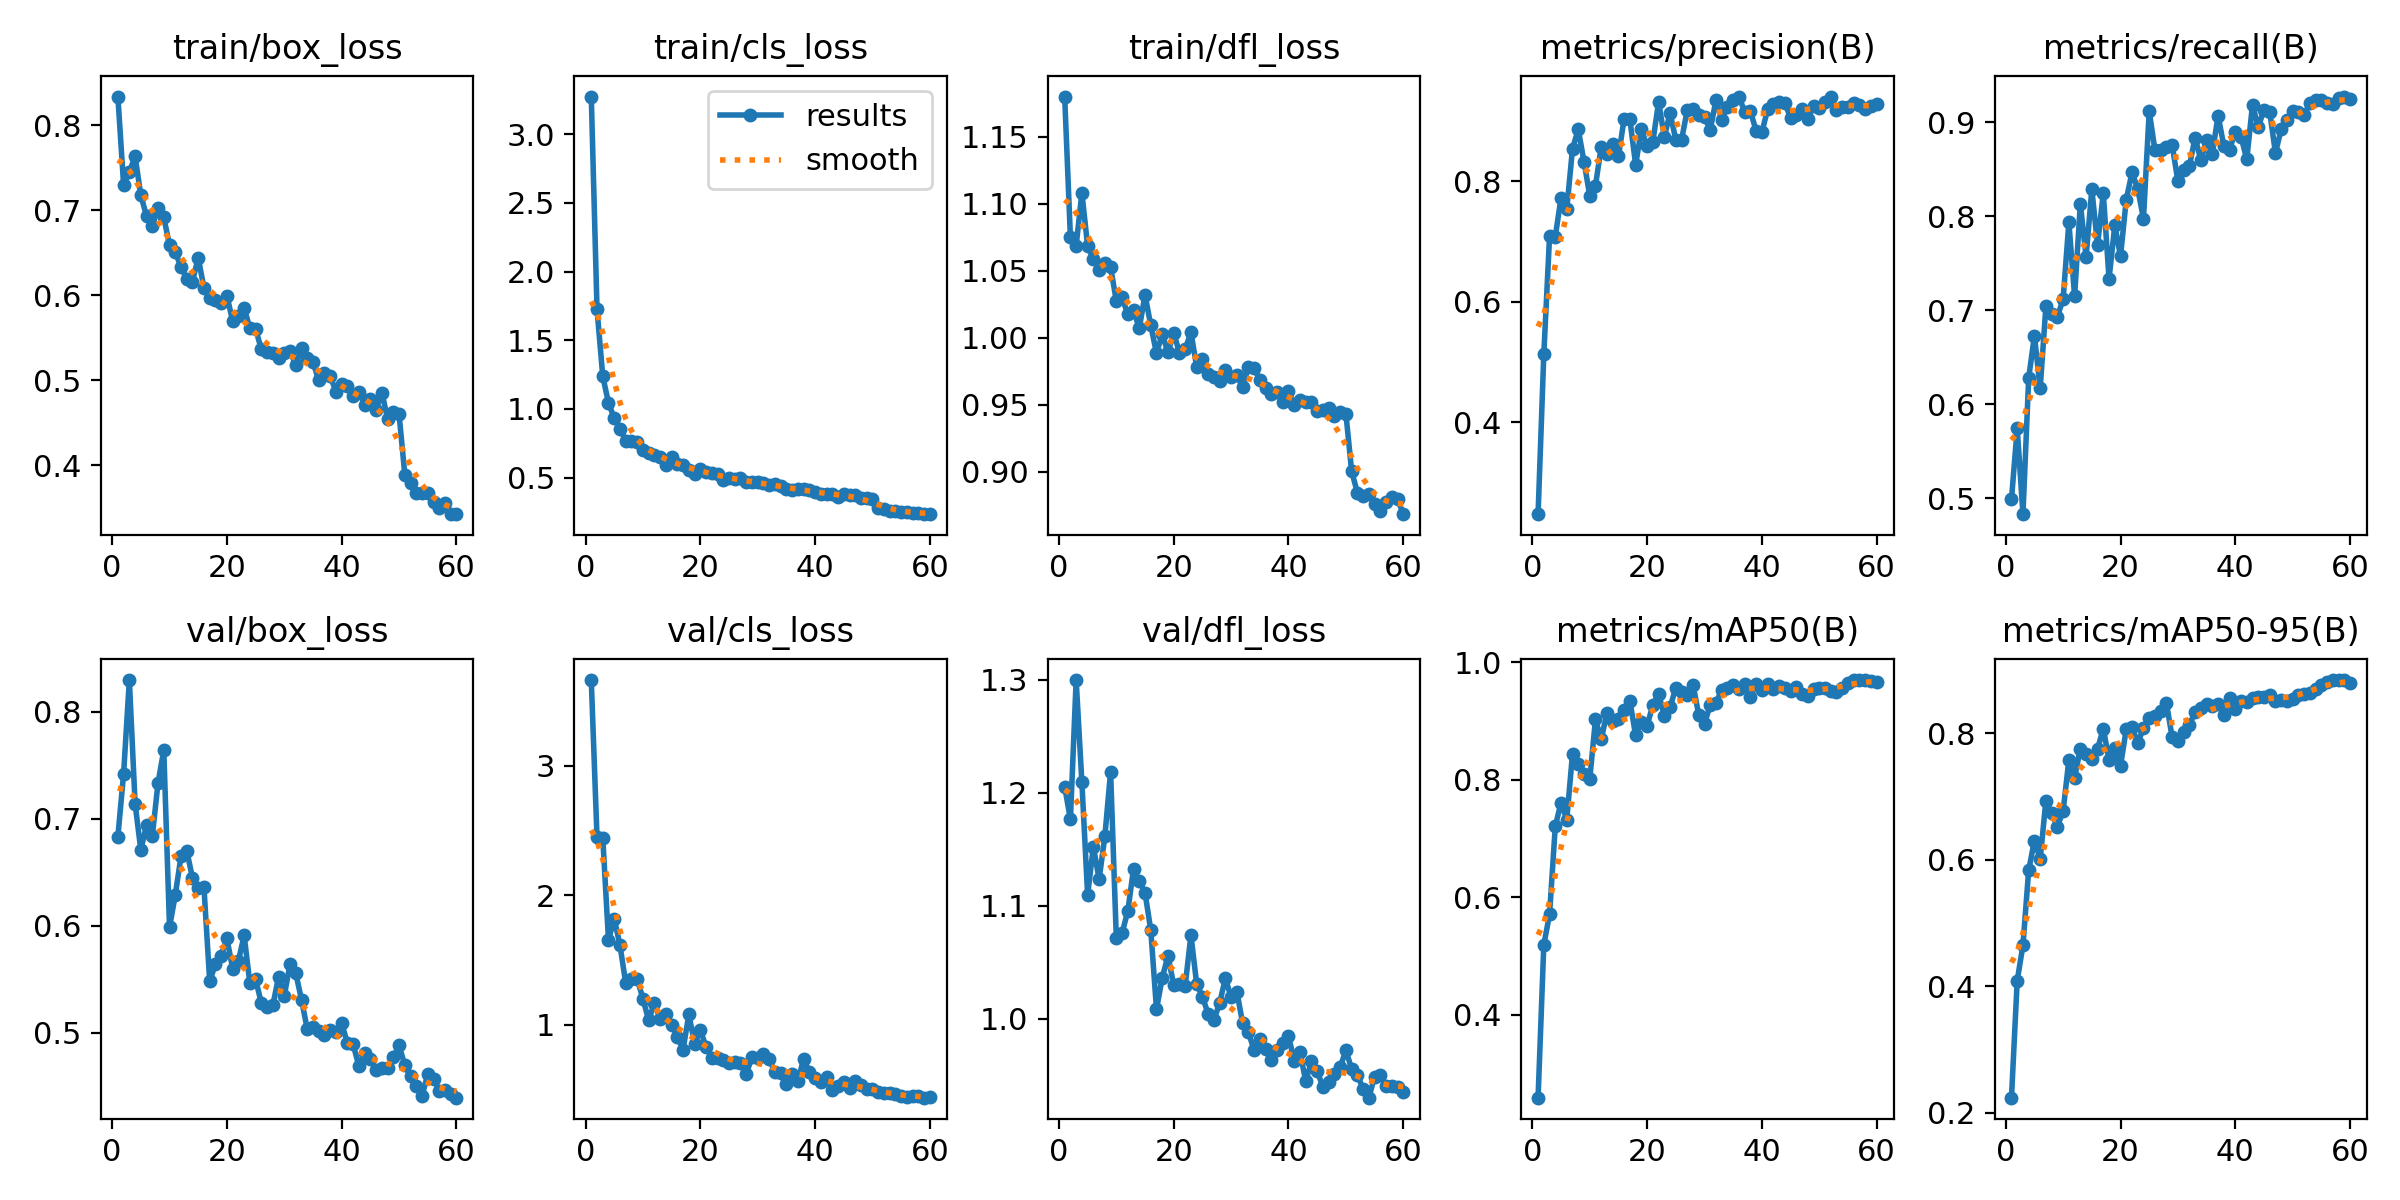

Source data for this figure (header and first rows):
epoch, time, train/box_loss, train/cls_loss, train/dfl_loss, metrics/precision(B), metrics/recall(B), metrics/mAP50(B), metrics/mAP50-95(B), val/box_loss, val/cls_loss, val/dfl_loss, lr/pg0, lr/pg1, lr/pg2
1, 24.29, 0.8336, 3.274, 1.18, 0.2475, 0.4986, 0.2589, 0.224, 0.6832, 3.66, 1.205, 0.0002321, 0.0002321, 0.0002321
2, 35.64, 0.7295, 1.724, 1.075, 0.5131, 0.5741, 0.5192, 0.409, 0.7421, 2.446, 1.177, 0.0004623, 0.0004623, 0.0004623
3, 46.47, 0.7448, 1.238, 1.069, 0.7085, 0.4828, 0.5708, 0.4648, 0.8296, 2.445, 1.3, 0.0006847, 0.0006847, 0.0006847
4, 57.45, 0.7634, 1.044, 1.108, 0.7084, 0.6281, 0.7209, 0.5835, 0.7142, 1.654, 1.209, 0.0006787, 0.0006787, 0.0006787
5, 68, 0.7173, 0.9325, 1.068, 0.7727, 0.6729, 0.7611, 0.63, 0.6707, 1.82, 1.11, 0.0006669, 0.0006669, 0.0006669
6, 79.16, 0.6931, 0.8554, 1.059, 0.7539, 0.6167, 0.7321, 0.6007, 0.6943, 1.614, 1.152, 0.0006551, 0.0006551, 0.0006551
7, 90.28, 0.6812, 0.7679, 1.05, 0.8541, 0.7042, 0.8442, 0.6934, 0.6838, 1.324, 1.123, 0.0006433, 0.0006433, 0.0006433
8, 101.1, 0.7028, 0.7644, 1.056, 0.8863, 0.6962, 0.826, 0.6729, 0.7337, 1.355, 1.161, 0.0006315, 0.0006315, 0.0006315
9, 110.8, 0.6917, 0.7616, 1.053, 0.8329, 0.6933, 0.8101, 0.6519, 0.7641, 1.355, 1.219, 0.0006198, 0.0006198, 0.0006198
10, 121.9, 0.6585, 0.7035, 1.027, 0.7764, 0.7117, 0.8004, 0.6768, 0.5985, 1.202, 1.071, 0.000608, 0.000608, 0.000608
11, 132.9, 0.6503, 0.6768, 1.03, 0.7928, 0.7935, 0.9026, 0.7575, 0.6288, 1.035, 1.076, 0.0005962, 0.0005962, 0.0005962
12, 144.4, 0.6336, 0.6674, 1.018, 0.8571, 0.7148, 0.8687, 0.7293, 0.6649, 1.171, 1.095, 0.0005844, 0.0005844, 0.0005844
13, 155, 0.6196, 0.6501, 1.021, 0.8459, 0.8136, 0.9136, 0.7755, 0.6702, 1.043, 1.133, 0.0005726, 0.0005726, 0.0005726
14, 164.7, 0.6159, 0.5916, 1.007, 0.8612, 0.7565, 0.9001, 0.7673, 0.6446, 1.087, 1.122, 0.0005608, 0.0005608, 0.0005608
15, 176, 0.6443, 0.6521, 1.032, 0.8413, 0.8288, 0.9035, 0.7586, 0.6356, 1.003, 1.112, 0.0005491, 0.0005491, 0.0005491
16, 187.1, 0.6082, 0.6017, 1.009, 0.9042, 0.7696, 0.9182, 0.7751, 0.6359, 0.9059, 1.078, 0.0005373, 0.0005373, 0.0005373
17, 198.2, 0.5971, 0.5881, 0.9883, 0.903, 0.8246, 0.934, 0.8069, 0.5479, 0.8099, 1.008, 0.0005255, 0.0005255, 0.0005255
18, 208.7, 0.5945, 0.5518, 1.003, 0.8274, 0.7333, 0.8753, 0.758, 0.5643, 1.081, 1.036, 0.0005137, 0.0005137, 0.0005137
19, 218.5, 0.5913, 0.5292, 0.989, 0.8863, 0.7903, 0.8977, 0.776, 0.5722, 0.8568, 1.056, 0.0005019, 0.0005019, 0.0005019
20, 229.5, 0.5995, 0.5625, 1.004, 0.8583, 0.7575, 0.8922, 0.7481, 0.5881, 0.9609, 1.03, 0.0004902, 0.0004902, 0.0004902
21, 240.7, 0.5694, 0.54, 0.9888, 0.8654, 0.8178, 0.9268, 0.8062, 0.56, 0.8311, 1.031, 0.0004784, 0.0004784, 0.0004784
22, 251.4, 0.5756, 0.5326, 0.9913, 0.9318, 0.8467, 0.946, 0.8101, 0.5672, 0.7476, 1.029, 0.0004666, 0.0004666, 0.0004666
23, 261.4, 0.5854, 0.5266, 1.004, 0.8738, 0.8295, 0.9092, 0.7843, 0.591, 0.747, 1.074, 0.0004548, 0.0004548, 0.0004548
24, 271.8, 0.5609, 0.4832, 0.9783, 0.9136, 0.7974, 0.923, 0.8075, 0.5461, 0.7316, 1.031, 0.000443, 0.000443, 0.000443
25, 282.8, 0.5603, 0.4952, 0.9843, 0.8688, 0.912, 0.9565, 0.8238, 0.5501, 0.7038, 1.02, 0.0004313, 0.0004313, 0.0004313
26, 293.8, 0.5364, 0.4923, 0.9727, 0.8688, 0.8704, 0.9485, 0.8262, 0.5276, 0.7124, 1.004, 0.0004195, 0.0004195, 0.0004195
27, 304.6, 0.5327, 0.4935, 0.9705, 0.9187, 0.8708, 0.9446, 0.8347, 0.524, 0.7048, 0.9987, 0.0004077, 0.0004077, 0.0004077
28, 314.2, 0.5317, 0.4672, 0.9677, 0.9207, 0.8738, 0.9615, 0.8471, 0.5256, 0.6235, 1.014, 0.0003959, 0.0003959, 0.0003959
29, 325.4, 0.526, 0.4655, 0.976, 0.9099, 0.876, 0.9103, 0.7933, 0.5524, 0.7499, 1.036, 0.0003841, 0.0003841, 0.0003841
30, 336.5, 0.5321, 0.4657, 0.9706, 0.9068, 0.8375, 0.8952, 0.7872, 0.5345, 0.7417, 1.019, 0.0003724, 0.0003724, 0.0003724
31, 347.6, 0.5341, 0.4577, 0.972, 0.8855, 0.8494, 0.9275, 0.8023, 0.5644, 0.7722, 1.024, 0.0003606, 0.0003606, 0.0003606
32, 358.3, 0.5179, 0.4462, 0.9629, 0.9349, 0.8535, 0.9306, 0.8133, 0.5556, 0.7355, 0.9963, 0.0003488, 0.0003488, 0.0003488
33, 368.1, 0.538, 0.4544, 0.978, 0.902, 0.8839, 0.9533, 0.8331, 0.5309, 0.6379, 0.9881, 0.000337, 0.000337, 0.000337
34, 379, 0.5256, 0.438, 0.9773, 0.9231, 0.8598, 0.9569, 0.839, 0.5034, 0.6316, 0.9723, 0.0003252, 0.0003252, 0.0003252
35, 390, 0.5214, 0.4196, 0.9687, 0.935, 0.8813, 0.9614, 0.8465, 0.5057, 0.5417, 0.9818, 0.0003134, 0.0003134, 0.0003134
36, 401, 0.4997, 0.4128, 0.9627, 0.9402, 0.8669, 0.9545, 0.8426, 0.5014, 0.6209, 0.9733, 0.0003017, 0.0003017, 0.0003017
37, 411.3, 0.5083, 0.4181, 0.9579, 0.9157, 0.9073, 0.9624, 0.8452, 0.4976, 0.5655, 0.9637, 0.0002899, 0.0002899, 0.0002899
38, 421.7, 0.5051, 0.4155, 0.9592, 0.9164, 0.8752, 0.9414, 0.8288, 0.5025, 0.7382, 0.9727, 0.0002781, 0.0002781, 0.0002781
39, 433, 0.4865, 0.4066, 0.9518, 0.8838, 0.8712, 0.9629, 0.8552, 0.5005, 0.6361, 0.9784, 0.0002663, 0.0002663, 0.0002663
40, 444.1, 0.4951, 0.393, 0.9601, 0.8814, 0.8902, 0.9527, 0.8382, 0.509, 0.5895, 0.9848, 0.0002545, 0.0002545, 0.0002545
41, 455.3, 0.4931, 0.3769, 0.9496, 0.9197, 0.8847, 0.9623, 0.8507, 0.4901, 0.56, 0.9623, 0.0002428, 0.0002428, 0.0002428
42, 465.4, 0.4817, 0.3837, 0.9537, 0.928, 0.8608, 0.9549, 0.8496, 0.4891, 0.5977, 0.9706, 0.000231, 0.000231, 0.000231
43, 475.8, 0.486, 0.3829, 0.9518, 0.9323, 0.9188, 0.9595, 0.856, 0.4688, 0.4989, 0.9445, 0.0002192, 0.0002192, 0.0002192
44, 487.1, 0.4713, 0.3602, 0.9521, 0.9305, 0.8952, 0.9556, 0.8574, 0.4812, 0.5277, 0.9621, 0.0002074, 0.0002074, 0.0002074
45, 498.5, 0.4784, 0.3791, 0.9456, 0.9051, 0.9134, 0.9508, 0.8577, 0.4757, 0.5617, 0.9538, 0.0001956, 0.0001956, 0.0001956
46, 509.5, 0.4654, 0.3745, 0.9458, 0.9107, 0.9112, 0.9572, 0.8602, 0.4648, 0.5118, 0.9392, 0.0001839, 0.0001839, 0.0001839
47, 519.6, 0.4855, 0.3755, 0.9475, 0.9194, 0.8675, 0.9456, 0.8498, 0.4675, 0.5714, 0.9435, 0.0001721, 0.0001721, 0.0001721
48, 530.2, 0.4549, 0.3506, 0.9412, 0.9027, 0.893, 0.9432, 0.8524, 0.4669, 0.534, 0.9512, 0.0001603, 0.0001603, 0.0001603
49, 541.4, 0.4628, 0.3519, 0.9448, 0.9256, 0.9029, 0.9539, 0.8512, 0.4771, 0.5031, 0.9569, 0.0001485, 0.0001485, 0.0001485
50, 552.5, 0.4598, 0.3441, 0.9434, 0.9224, 0.9122, 0.9561, 0.8536, 0.4883, 0.509, 0.9719, 0.0001367, 0.0001367, 0.0001367
51, 564.7, 0.389, 0.2804, 0.9003, 0.9325, 0.9109, 0.9563, 0.8593, 0.4697, 0.4807, 0.9556, 0.000125, 0.000125, 0.000125
52, 573.8, 0.3792, 0.2707, 0.8844, 0.9407, 0.9084, 0.9509, 0.862, 0.4596, 0.4725, 0.95, 0.0001132, 0.0001132, 0.0001132
53, 584.1, 0.3679, 0.2569, 0.8819, 0.9183, 0.9205, 0.95, 0.8629, 0.4502, 0.4761, 0.9379, 0.0001014, 0.0001014, 0.0001014
54, 594.7, 0.3677, 0.2535, 0.8832, 0.924, 0.9241, 0.9558, 0.869, 0.4408, 0.4648, 0.93, 8.9607e-05, 8.9607e-05, 8.9607e-05
55, 604.9, 0.3673, 0.2468, 0.8758, 0.9228, 0.9236, 0.9645, 0.8754, 0.4615, 0.4517, 0.9485, 7.7826e-05, 7.7826e-05, 7.7826e-05
56, 614.1, 0.3566, 0.2515, 0.8704, 0.9303, 0.9212, 0.9696, 0.8813, 0.4568, 0.4441, 0.9497, 6.6045e-05, 6.6045e-05, 6.6045e-05
57, 624.4, 0.3496, 0.243, 0.877, 0.9263, 0.92, 0.9696, 0.8833, 0.446, 0.4495, 0.9407, 5.4264e-05, 5.4264e-05, 5.4264e-05
58, 634.9, 0.3557, 0.2396, 0.8812, 0.9206, 0.9259, 0.9689, 0.8837, 0.4465, 0.4481, 0.9405, 4.2483e-05, 4.2483e-05, 4.2483e-05
59, 644.9, 0.3428, 0.2359, 0.8798, 0.9245, 0.9276, 0.9678, 0.8837, 0.4433, 0.439, 0.9392, 3.0702e-05, 3.0702e-05, 3.0702e-05
60, 654.2, 0.3425, 0.2336, 0.8682, 0.929, 0.9248, 0.9655, 0.8783, 0.4394, 0.4409, 0.9351, 1.8921e-05, 1.8921e-05, 1.8921e-05
